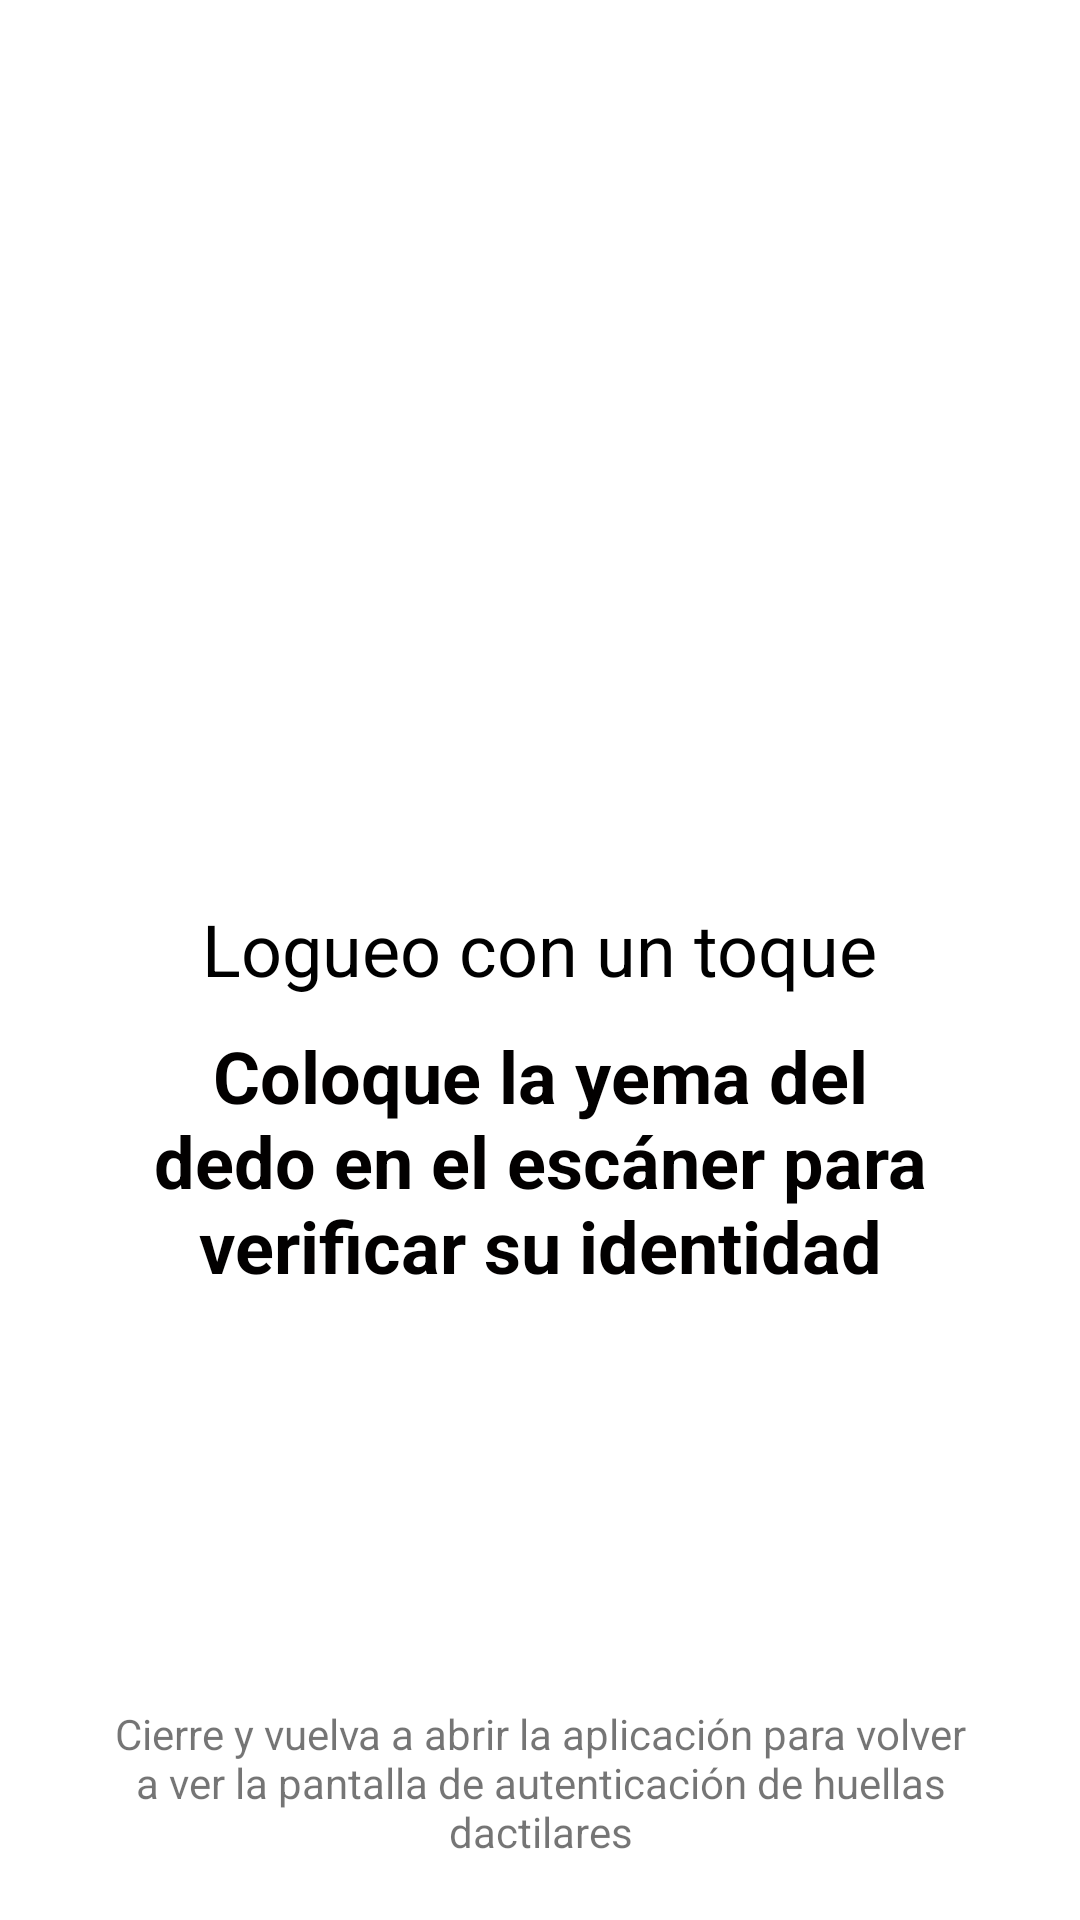

Android layout source for this screen:
<!-- AndroidManifest.xml: activity theme AppTheme.NoActionBar -->
<!-- res/layout/activity_fingerprint.xml -->
<?xml version="1.0" encoding="utf-8"?>
<RelativeLayout xmlns:android="http://schemas.android.com/apk/res/android"
    xmlns:app="http://schemas.android.com/apk/res-auto"
    xmlns:tools="http://schemas.android.com/tools"
    android:id="@+id/activity_fingerprint"
    android:layout_width="match_parent"
    android:layout_height="match_parent"
    android:background="@color/login_bk_color"
    tools:context=".huella.FingerprintActivity">


    <View
        android:id="@+id/barraLateral2"
        android:layout_width="11dp"
        android:layout_height="match_parent"
        android:layout_alignParentTop="true"
        android:layout_alignParentRight="true"
        android:layout_marginTop="20dp"
        android:background="@drawable/ic_side_bg"
        android:visibility="visible" />

    <TextView
        android:id="@+id/textView2"
        android:layout_width="wrap_content"
        android:layout_height="wrap_content"
        android:layout_alignParentStart="true"
        android:layout_alignParentEnd="true"
        android:layout_alignParentBottom="true"
        android:layout_marginStart="23dp"
        android:layout_marginEnd="23dp"
        android:layout_marginBottom="20dp"
        android:gravity="center"
        android:text="@string/activity_home_note" />

    <LinearLayout
        android:id="@+id/headerLayout"
        android:layout_width="match_parent"
        android:layout_height="match_parent"
        android:layout_alignParentStart="true"
        android:layout_alignParentEnd="true"
        android:layout_marginStart="8dp"
        android:layout_marginEnd="8dp"
        android:gravity="center"
        android:orientation="vertical">


        <ImageView
            android:id="@+id/imageView"
            android:layout_width="match_parent"
            android:layout_height="134dp"
            android:src="@drawable/ic_fingerprint_black_24dp" />

        <TextView
            android:layout_width="wrap_content"
            android:layout_height="wrap_content"
            android:layout_marginLeft="5dp"
            android:layout_marginTop="20dp"
            android:layout_marginRight="5dp"
            android:layout_marginBottom="10dp"
            android:text="@string/title_fingerprint"
            android:textColor="@color/black"
            android:textSize="24sp" />

        <TextView
            android:id="@+id/desc"
            android:layout_width="match_parent"
            android:layout_height="wrap_content"
            android:gravity="center"
            android:paddingLeft="30dp"
            android:paddingRight="30dp"
            android:text="@string/desc_fingerprint"
            android:textColor="@color/darkTextColor"
            android:textSize="24sp"
            android:textStyle="bold" />


        <TextView
            android:id="@+id/errorText"
            android:layout_width="match_parent"
            android:layout_height="wrap_content"
            android:layout_marginTop="30dp"
            android:gravity="center"
            android:paddingStart="30dp"
            android:paddingEnd="30dp"
            android:textAlignment="center"
            android:textColor="@color/errorText"
            android:textSize="24sp"
            android:textStyle="bold" />

    </LinearLayout>

</RelativeLayout>
<!-- resources referenced by this layout -->
<resources>
  <color name="darkTextColor">#020000</color>
  <color name="errorText">#ff7878</color>
  <color name="login_bk_color">#fff</color>
  <string name="activity_home_note">Cierre y vuelva a abrir la aplicación para volver a ver la pantalla de autenticación de huellas dactilares</string>
  <string name="desc_fingerprint">Coloque la yema del dedo en el escáner para verificar su identidad</string>
  <string name="title_fingerprint">Logueo con un toque</string>
  <style name="AppTheme.NoActionBar">
          <item name="windowActionBar">false</item>
          <item name="windowNoTitle">true</item>
      </style>
  <!-- not gathered from this repository: default colours our renderer supplied (Android Studio template values) -->
  <color name="black">#FF000000</color>
</resources>
